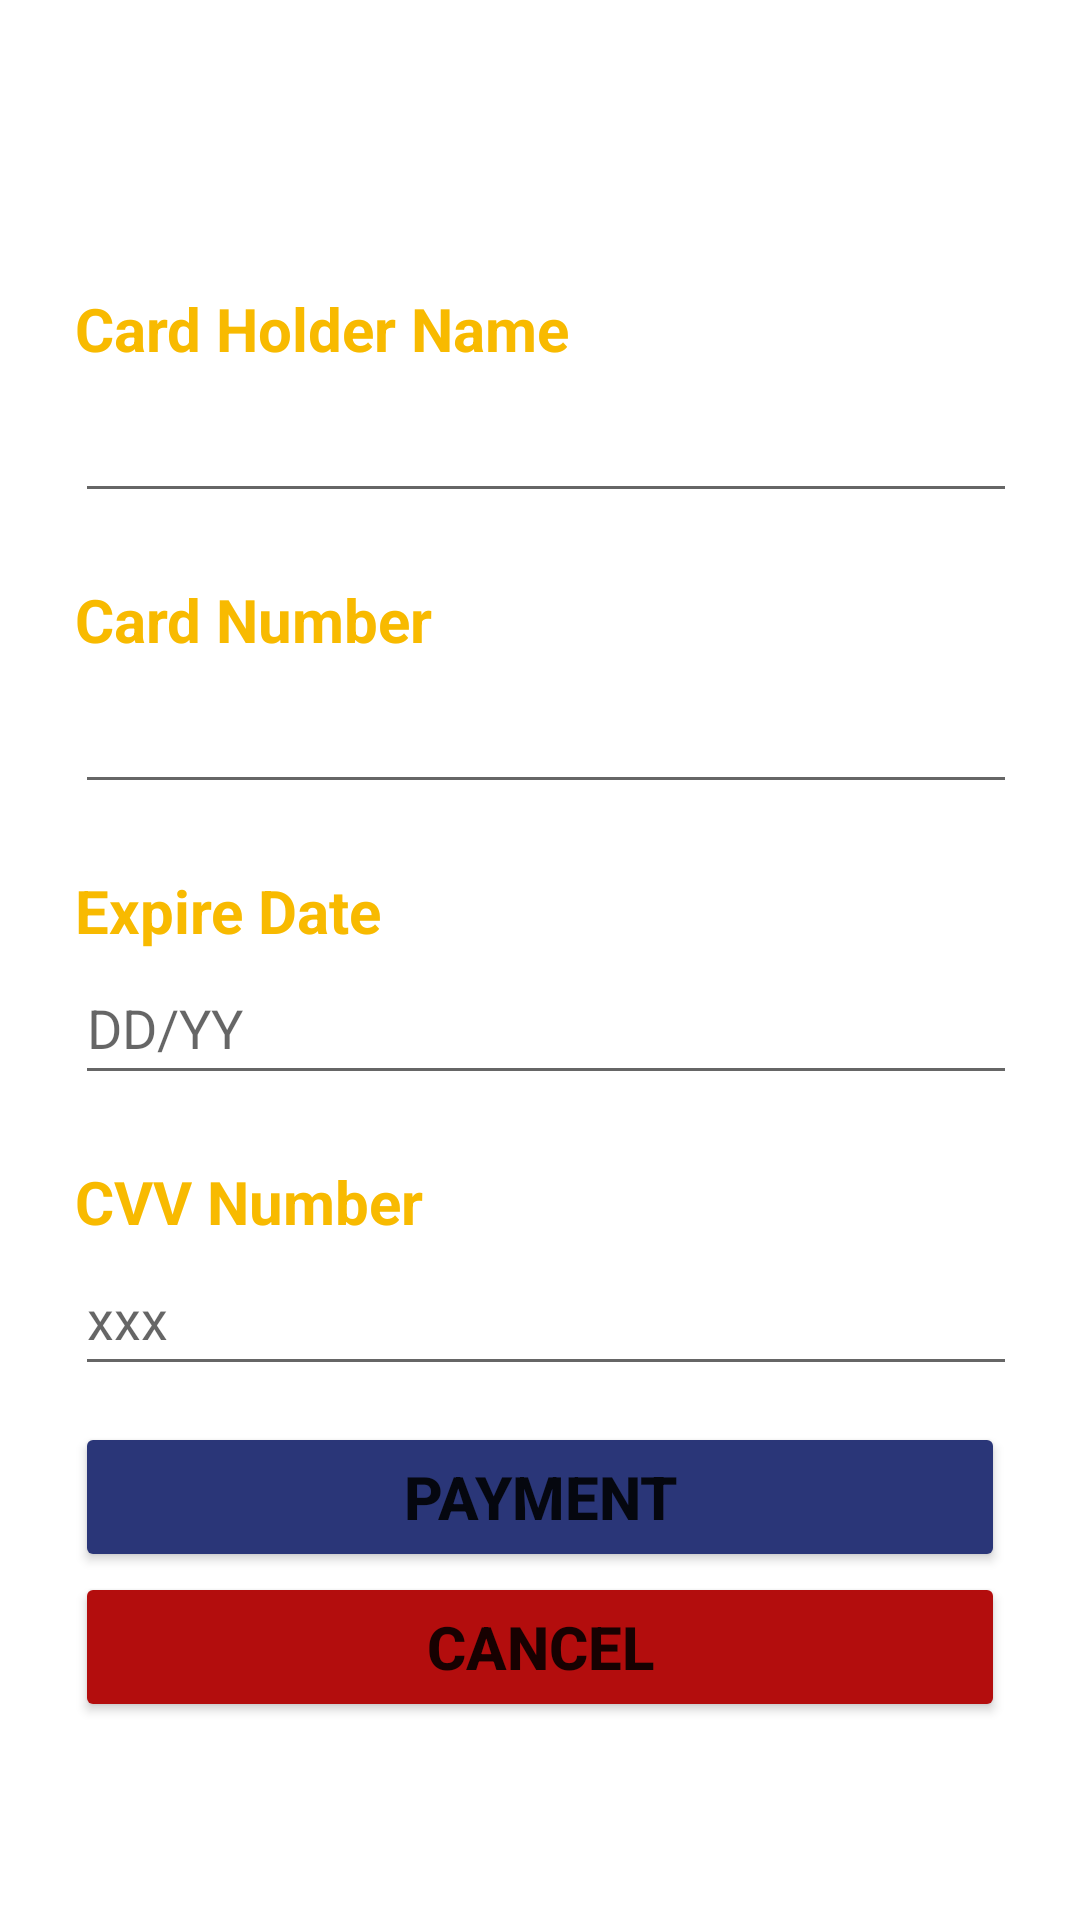

Android layout source for this screen:
<!-- AndroidManifest.xml: application theme Theme.Cinemagic -->
<!-- res/layout/activity_master_card.xml -->
<?xml version="1.0" encoding="utf-8"?>
<LinearLayout xmlns:android="http://schemas.android.com/apk/res/android"
    xmlns:app="http://schemas.android.com/apk/res-auto"
    xmlns:tools="http://schemas.android.com/tools"
    android:layout_width="match_parent"
    android:layout_height="match_parent"
    android:padding="25dp"
    android:orientation="vertical"
    tools:context=".MasterCard">

<ImageView
    android:id="@+id/imageView4"
    android:layout_width="147dp"
    android:layout_height="61dp"
    app:srcCompat="@drawable/mastercardlogopng_" />

<TextView

    android:id="@+id/visa"
    android:layout_width="match_parent"
    android:layout_height="wrap_content"
    android:layout_marginTop="10dp"
    android:text="Card Holder Name"
    android:textColor="@color/yellow"
    android:textSize="20dp"
    android:textStyle="bold" />

    <EditText
        android:id="@+id/name"
        android:layout_width="361dp"
        android:layout_height="48sp"
        android:layout_marginBottom="12dp"
        android:ems="10"
        android:inputType="textPersonName"
        app:layout_constraintHorizontal_bias="0.496"
       />













<TextView

    android:id="@+id/vcardno"
    android:layout_width="match_parent"
    android:layout_height="wrap_content"
    android:layout_marginTop="10dp"
    android:text="Card Number"
    android:textColor="@color/yellow"
    android:textSize="20dp"
    android:textStyle="bold" />

    <EditText
        android:id="@+id/no"
        android:layout_width="361dp"
        android:layout_height="48sp"
        android:layout_marginBottom="12dp"
        android:autofillHints=""
        android:ems="10"
        android:hint=""
        android:inputType="number"
        app:layout_constraintHorizontal_bias="0.496"
       />













<TextView

    android:id="@+id/vexp"
    android:layout_width="match_parent"
    android:layout_height="wrap_content"
    android:layout_marginTop="10dp"
    android:text="Expire Date"
    android:textColor="@color/yellow"
    android:textSize="20dp"
    android:textStyle="bold" />

    <EditText
        android:id="@+id/cvv_1"
        android:layout_width="361dp"
        android:layout_height="48sp"
        android:layout_marginBottom="12dp"
        android:autofillHints=""
        android:ems="10"
        android:hint="DD/YY"
        android:inputType="date"
        app:layout_constraintHorizontal_bias="0.496"
     />











































<TextView

    android:id="@+id/cvv"
    android:layout_width="match_parent"
    android:layout_height="wrap_content"
    android:layout_marginTop="10dp"
    android:text="CVV Number"
    android:textColor="@color/yellow"
    android:textSize="20dp"
    android:textStyle="bold" />


    <EditText
        android:id="@+id/cvv_2"
        android:layout_width="361dp"
        android:layout_height="48sp"
        android:layout_marginBottom="12dp"
        android:autofillHints=""
        android:ems="10"
        android:hint="xxx"
        android:inputType="number"
        app:layout_constraintHorizontal_bias="0.496"
     />















<Button
    android:id="@+id/payment"
    android:layout_width="match_parent"
    android:layout_height="50dp"
    android:text="Payment"
    android:textSize="20dp"
    android:textStyle="bold"
    android:backgroundTint="#2A3678"/>

<Button
    android:id="@+id/button16"
    android:layout_width="match_parent"
    android:layout_height="50dp"
    android:text="Cancel"
    android:textSize="20dp"
    android:textStyle="bold"
    android:backgroundTint="#B30D0D"/>



</LinearLayout>
<!-- resources referenced by this layout -->
<resources>
  <color name="black">#FF000000</color>
  <color name="yellow">#F8BA00</color>
  <style name="Theme.Cinemagic" parent="Theme.MaterialComponents.DayNight.DarkActionBar">
          
          <item name="colorPrimary">@color/purple_500</item>
          <item name="colorPrimaryVariant">@color/purple_700</item>
          <item name="colorOnPrimary">@color/white</item>
          
          <item name="colorSecondary">@color/teal_200</item>
          <item name="colorSecondaryVariant">@color/teal_700</item>
          <item name="colorOnSecondary">@color/black</item>
          
          <item name="android:statusBarColor" tools:targetApi="l">?attr/colorPrimaryVariant</item>
          
      </style>
  <color name="purple_500">#FF6200EE</color>
  <color name="purple_700">#FF3700B3</color>
  <color name="white">#FFFFFFFF</color>
  <color name="teal_200">#FF03DAC5</color>
  <color name="teal_700">#FF018786</color>
</resources>
